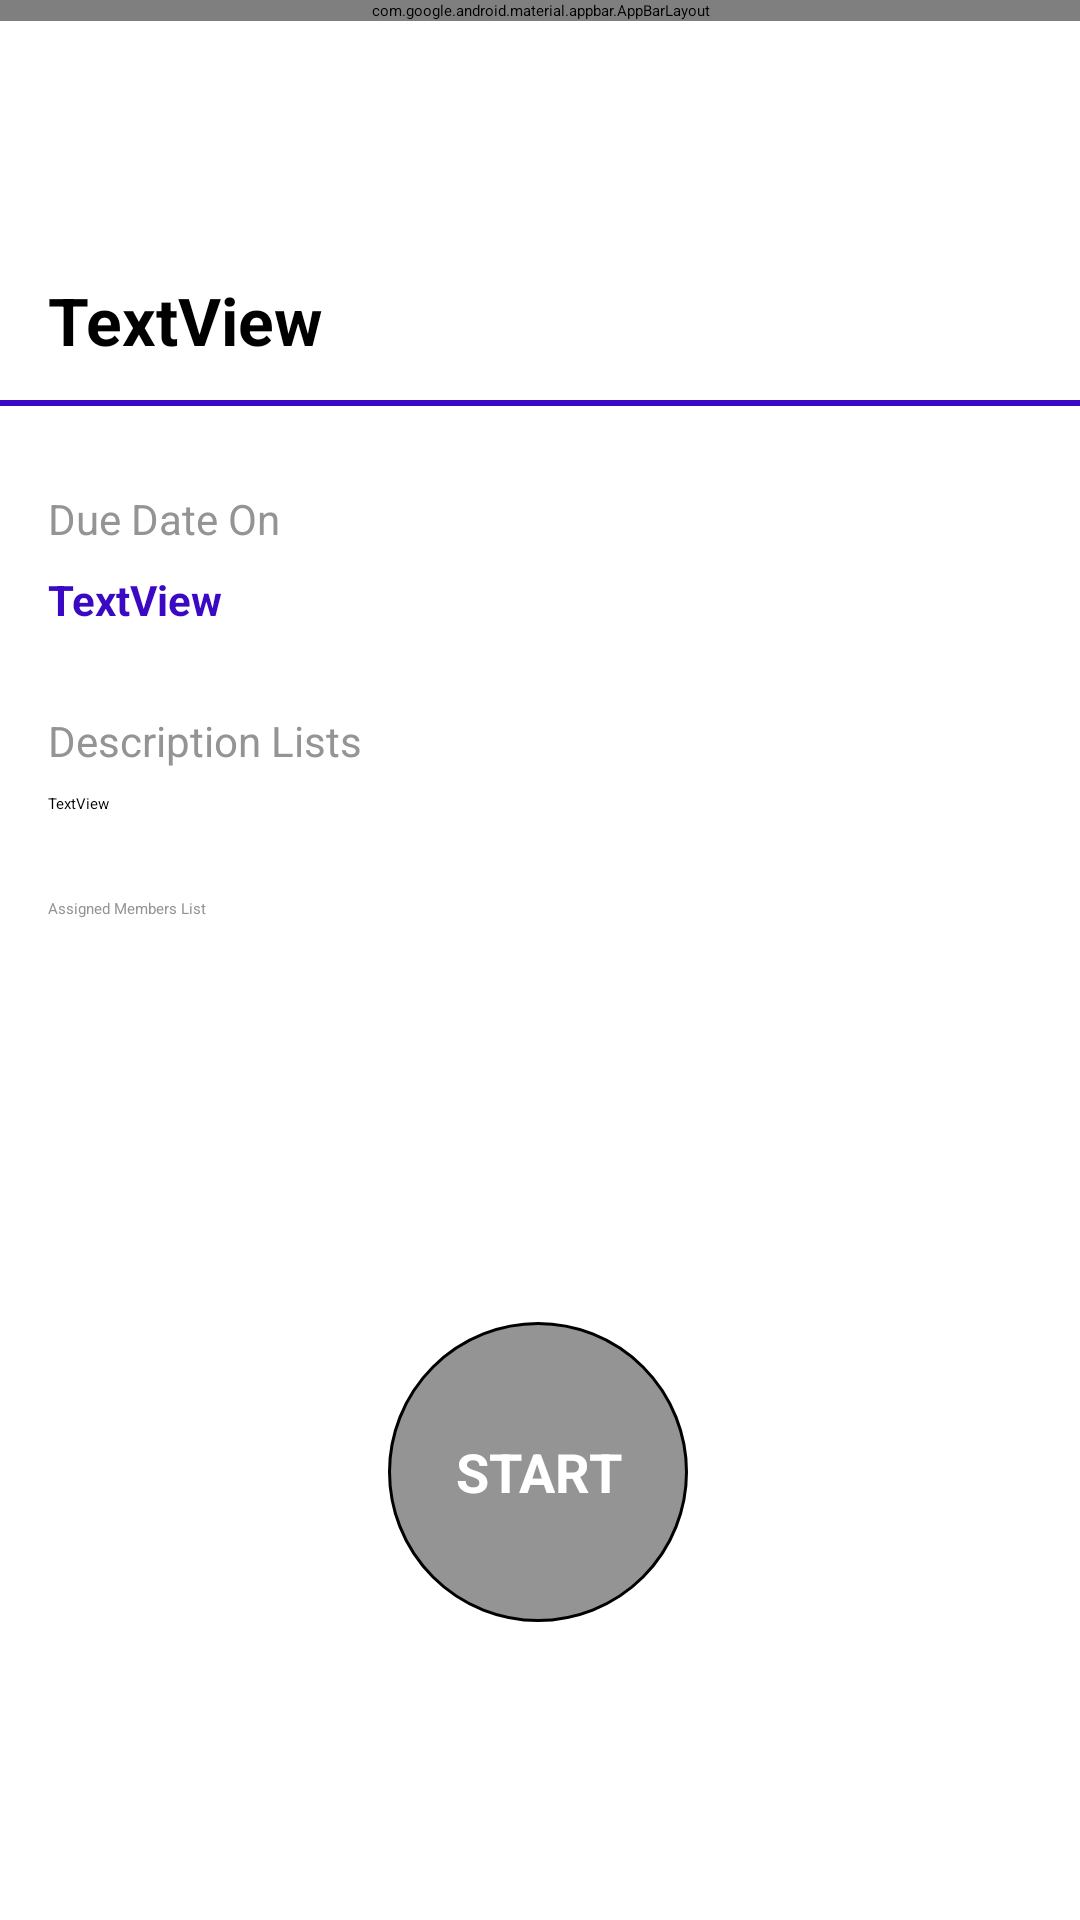

Reconstruct the res/layout file that produces this screen, plus the resources it refers to.
<!-- AndroidManifest.xml: application theme Theme.Bello -->
<!-- res/layout/activity_task.xml -->
<?xml version="1.0" encoding="utf-8"?>
<ScrollView xmlns:app="http://schemas.android.com/apk/res-auto"
    xmlns:tools="http://schemas.android.com/tools"
    android:layout_width="match_parent"
    android:layout_height="match_parent"
    android:fillViewport="true"
    xmlns:android="http://schemas.android.com/apk/res/android">
<androidx.constraintlayout.widget.ConstraintLayout
    android:layout_width="match_parent"
    android:layout_height="match_parent"
    android:scrollbars="vertical"
    tools:context=".activities.TaskActivity">
    <com.google.android.material.appbar.AppBarLayout
        android:id="@+id/task_app_bar"
        android:layout_width="0dp"
        android:layout_height="wrap_content"
        android:theme="@style/AppTheme.AppBarOverlay"
        app:layout_constraintEnd_toEndOf="parent"
        app:layout_constraintStart_toStartOf="parent"
        app:layout_constraintTop_toTopOf="parent">

        <androidx.appcompat.widget.Toolbar
            android:id="@+id/toolbar_task"
            android:layout_width="match_parent"
            android:layout_height="?attr/actionBarSize"
            android:background="@color/primary"
            app:popupTheme="@style/AppTheme.PopupOverlay" />
    </com.google.android.material.appbar.AppBarLayout>


    <TextView
        android:id="@+id/task_title"
        android:layout_width="wrap_content"
        android:layout_height="wrap_content"
        android:layout_marginStart="16dp"
        android:layout_marginTop="92dp"
        android:text="TextView"
        android:textSize="@dimen/font_lg"
        android:textStyle="bold"
        app:layout_constraintStart_toStartOf="parent"
        app:layout_constraintTop_toTopOf="parent" />

    <TextView
        android:id="@+id/task_text_date"
        android:layout_width="wrap_content"
        android:layout_height="wrap_content"
        android:layout_marginTop="28dp"
        android:text="Due Date On"
        android:textColor="@color/onPrimaryLight"
        android:textSize="@dimen/font_sm"
        app:layout_constraintStart_toStartOf="@+id/task_title"
        app:layout_constraintTop_toBottomOf="@+id/view2" />

    <TextView
        android:id="@+id/task_text_desc"
        android:layout_width="wrap_content"
        android:layout_height="wrap_content"
        android:layout_marginTop="28dp"
        android:text="Description Lists"
        android:textColor="@color/onPrimaryLight"
        android:textSize="@dimen/font_sm"
        app:layout_constraintStart_toStartOf="@+id/task_due"
        app:layout_constraintTop_toBottomOf="@+id/task_due"></TextView>

    <TextView
        android:id="@+id/task_due"
        android:layout_width="wrap_content"
        android:layout_height="wrap_content"
        android:layout_marginTop="8dp"
        android:text="TextView"
        android:textColor="@color/secondary"
        android:textSize="@dimen/font_sm"
        android:textStyle="bold"
        app:layout_constraintStart_toStartOf="@+id/task_text_date"
        app:layout_constraintTop_toBottomOf="@+id/task_text_date" />

    <TextView
        android:id="@+id/task_desc"
        android:layout_width="wrap_content"
        android:layout_height="wrap_content"
        android:layout_marginTop="8dp"
        android:lineHeight="28dp"
        android:text="TextView"
        app:layout_constraintStart_toStartOf="@+id/task_text_desc"
        app:layout_constraintTop_toBottomOf="@+id/task_text_desc" />


    <TextView
        android:id="@+id/task_file_attach_text"
        android:layout_width="wrap_content"
        android:layout_height="wrap_content"
        android:layout_marginTop="20dp"
        android:text="Attached File"
        android:visibility="gone"
        app:layout_constraintStart_toStartOf="@+id/task_desc"
        app:layout_constraintTop_toBottomOf="@+id/task_desc" />

    <TextView
        android:id="@+id/tv_member_list_img"
        android:layout_width="wrap_content"
        android:layout_height="wrap_content"
        android:layout_marginTop="28dp"
        android:text="@string/assigned_member_list"
        android:textColor="@color/onPrimaryLight"
        app:layout_constraintStart_toStartOf="@+id/task_file_attach_text"
        app:layout_constraintTop_toBottomOf="@+id/task_file_attach_text" />

    <LinearLayout
        android:id="@+id/linearLayout"
        android:layout_width="match_parent"
        android:layout_height="wrap_content"
        android:layout_marginTop="16dp"
        android:gravity="center"
        android:orientation="horizontal"
        app:layout_constraintEnd_toEndOf="parent"
        app:layout_constraintTop_toBottomOf="@+id/tv_member_list_img">

        <androidx.recyclerview.widget.RecyclerView
            android:id="@+id/recycle_task_member_list"
            android:layout_width="wrap_content"
            android:layout_height="92dp"
            android:layout_gravity="center"
            android:visibility="visible" />
    </LinearLayout>

    <View
        android:id="@+id/view2"
        android:layout_width="match_parent"
        android:layout_height="2dp"
        android:layout_marginTop="12dp"
        android:background="@color/secondary"
        app:layout_constraintEnd_toEndOf="parent"
        app:layout_constraintHorizontal_bias="0.333"
        app:layout_constraintStart_toStartOf="parent"
        app:layout_constraintTop_toBottomOf="@+id/task_title" />

    <TextView
        android:id="@+id/status_task"
        android:layout_width="wrap_content"
        android:layout_height="wrap_content"
        android:layout_marginTop="20dp"
        android:layout_marginBottom="40dp"
        android:background="@drawable/status_circle"
        android:gravity="center"
        android:text="START"
        android:textColor="#ffffff"
        android:textSize="@dimen/font_md"
        android:textStyle="bold"
        app:layout_constraintBottom_toBottomOf="parent"
        app:layout_constraintEnd_toEndOf="parent"
        app:layout_constraintHorizontal_bias="0.498"
        app:layout_constraintStart_toStartOf="parent"
        app:layout_constraintTop_toBottomOf="@+id/linearLayout"
        app:layout_constraintVertical_bias="0.094" />
</androidx.constraintlayout.widget.ConstraintLayout>
    </ScrollView>
<!-- resources referenced by this layout -->
<resources>
  <color name="onPrimaryLight">#949494</color>
  <color name="primary">#FFDE03</color>
  <color name="secondary">#3B08C3</color>
  <dimen name="font_lg">22sp</dimen>
  <dimen name="font_md">18sp</dimen>
  <dimen name="font_sm">14sp</dimen>
  <!-- drawable status_circle (drawable) -->
  <?xml version="1.0" encoding="utf-8"?>
  
  <shape xmlns:android="http://schemas.android.com/apk/res/android"
      android:shape="oval">
      <solid android:color="@color/onPrimaryLight" />
      <stroke
          android:width="1dp"
          android:color="#000000" />
      <size
          android:width="100dp"
          android:height="100dp" />
  </shape>
  <string name="assigned_member_list">Assigned Members List</string>
  <style name="AppTheme.AppBarOverlay" parent="ThemeOverlay.AppCompat.Dark.ActionBar" />
  <style name="AppTheme.PopupOverlay" parent="ThemeOverlay.AppCompat.Light" />
</resources>
